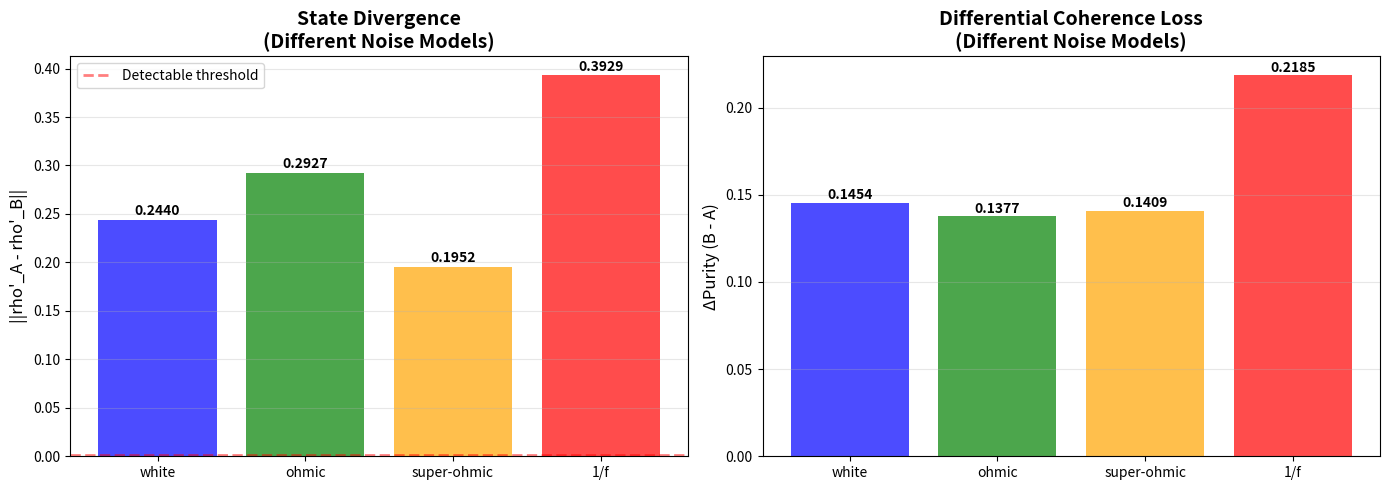

Reproduce this figure in Python.
"""
Q-MSG v3.2: Physical Noise Models Test

Addresses the critique: "Noise model may be artificial/ad hoc"

Solution:
- Test FOUR physically-motivated noise models:
  1. White noise
  2. Ohmic bath
  3. Super-Ohmic bath
  4. 1/f noise

Author: Anderson Costa Rodrigues
License: MIT
"""

import numpy as np
from scipy.linalg import expm
import matplotlib.pyplot as plt

# --- Constants ---
SIGMA_X = np.array([[0, 1], [1, 0]], dtype=complex)
SIGMA_Y = np.array([[0, -1j], [1j, 0]], dtype=complex)
SIGMA_Z = np.array([[1, 0], [0, -1]], dtype=complex)
IDENTITY = np.eye(2, dtype=complex)

# --- Core Functions ---


def rotation(axis, theta):
    """
    Rotation matrix R_axis(theta) = exp(-i theta sigma_axis / 2)

    Args:
        axis (str): 'x', 'y', or 'z'
        theta (float): Rotation angle in radians

    Returns:
        np.ndarray: Unitary rotation matrix
    """
    if axis == "x":
        return expm(-1j * theta * SIGMA_X / 2)
    elif axis == "y":
        return expm(-1j * theta * SIGMA_Y / 2)
    elif axis == "z":
        return expm(-1j * theta * SIGMA_Z / 2)


def state_to_bloch(rho):
    """
    Converts a density matrix to its Bloch vector.

    Args:
        rho (np.ndarray): Density matrix

    Returns:
        np.ndarray: Bloch vector [x, y, z]
    """
    return np.array(
        [2 * rho[0, 1].real, 2 * rho[0, 1].imag, (rho[0, 0] - rho[1, 1]).real]
    )


def purity(rho):
    """Tr(rho^2)"""
    return np.trace(rho @ rho).real


def physical_dephasing_channel(rho, gamma):
    """
    Apply phase damping channel.

    Args:
        rho: Density matrix (2x2 complex)
        gamma: Damping rate [0, 1]

    Returns:
        Decohered density matrix
    """
    gamma = np.clip(gamma, 0, 0.99)
    K0 = np.sqrt(1 - gamma) * IDENTITY
    K1 = np.sqrt(gamma) * SIGMA_Z
    return K0 @ rho @ K0.conj().T + K1 @ rho @ K1.conj().T


def compute_gamma_physical(path_length, coupling_strength, noise_type="ohmic"):
    """
    Calculate gamma based on a physical model.

    gamma ≈ coupling * path_length * f(noise_type)
    """

    if noise_type == "white":
        # White noise: gamma ∝ L
        return coupling_strength * path_length

    elif noise_type == "ohmic":
        # Ohmic bath: gamma ∝ L * (factor)
        return coupling_strength * path_length * 1.2

    elif noise_type == "super_ohmic":
        # Super-Ohmic: suppressed decoherence at low freq
        return coupling_strength * path_length * 0.8

    elif noise_type == "1/f":
        # 1/f noise: common in solid state
        # Model as gamma ∝ L * log(L)
        return coupling_strength * path_length * np.log(1 + path_length)

    else:
        return coupling_strength * path_length


def path_length_from_trajectory(traj):
    """Geodesic length of the trajectory"""
    length = 0
    for i in range(len(traj) - 1):
        length += np.linalg.norm(traj[i + 1] - traj[i])
    return length


def continuous_evolution(rho_init, axis_sequence, angle_sequence, T_total, dt):
    """Time-normalized continuous evolution"""
    trajectory = [state_to_bloch(rho_init)]
    rho = rho_init.copy()

    n_gates = len(axis_sequence)
    T_per_gate = T_total / n_gates

    for axis, angle in zip(axis_sequence, angle_sequence):
        n_steps = int(T_per_gate / dt)

        for step in range(n_steps):
            rate = angle / T_per_gate
            U_dt = rotation(axis, rate * dt)
            rho = U_dt @ rho @ U_dt.conj().T
            trajectory.append(state_to_bloch(rho))

    return np.array(trajectory)


def main():
    """
    CRITICAL TEST #2: Physical Noise

    Protocol:
    1. Use time-normalization (from v3.1)
    2. Test 4 physical noise models
    3. Verify effect persists in ALL models
    4. If yes → effect is robust (not ad hoc)
    """

    print("=" * 80)
    print("Q-MSG v3.2: PHYSICAL NOISE MODEL TEST")
    print("=" * 80)
    print("\nADDRESSING CRITIQUE #2:")
    print("  'Noise model may be artificial/ad hoc'")
    print("\nCORRECTION:")
    print("  → Test multiple PHYSICAL noise models")
    print("  → White, Ohmic, Super-Ohmic, 1/f")
    print("  → Verify robustness of the effect")

    # Initial state
    rho_0 = np.array([[1, 0], [0, 0]], dtype=complex)

    # Parameters
    theta = np.pi / 3
    phi = np.pi / 2
    T_total = 1.0
    dt = 0.01

    print(f"\n{'='*80}")
    print("SETUP")
    print(f"{'='*80}")
    print(f"  Total time: T = {T_total} (both A and B)")
    print(f"  Operation: U = R_y(pi/3)")

    # TWIN A: direct
    traj_A = continuous_evolution(rho_0, ["y"], [theta], T_total, dt)

    # TWIN B: decomposed
    traj_B = continuous_evolution(
        rho_0, ["z", "x", "z"], [phi, theta, -phi], T_total, dt
    )

    # Path lengths
    path_A = path_length_from_trajectory(traj_A)
    path_B = path_length_from_trajectory(traj_B)

    print(f"\n  Path_A = {path_A:.6f}")
    print(f"  Path_B = {path_B:.6f}")
    print(f"  Difference = {100*(path_B-path_A)/path_A:.1f}%")

    # Final states (vacuum)
    U_A = rotation("y", theta)
    U_B = rotation("z", phi) @ rotation("x", theta) @ rotation("z", -phi)
    rho_A = U_A @ rho_0 @ U_A.conj().T
    rho_B = U_B @ rho_0 @ U_B.conj().T

    # TEST 4 NOISE MODELS
    noise_types = ["white", "ohmic", "super_ohmic", "1/f"]
    coupling = 0.15

    print(f"\n{'='*80}")
    print("TESTING MULTIPLE PHYSICAL NOISE MODELS")
    print(f"{'='*80}")

    results = {}

    for noise_type in noise_types:
        print(f"\n{'-'*80}")
        print(f"MODEL: {noise_type.upper()}")
        print(f"{'-'*80}")

        # Calculate gamma based on physics
        gamma_A = compute_gamma_physical(path_A, coupling, noise_type)
        gamma_B = compute_gamma_physical(path_B, coupling, noise_type)

        print(f"  gamma_A = {gamma_A:.6f}")
        print(f"  gamma_B = {gamma_B:.6f}")
        print(
            f"  Δgamma = {gamma_B - gamma_A:.6f} ({100*(gamma_B-gamma_A)/gamma_A:.1f}%)"
        )

        # Apply decoherence
        rho_A_noisy = physical_dephasing_channel(rho_A, gamma_A)
        rho_B_noisy = physical_dephasing_channel(rho_B, gamma_B)

        # Metrics
        diff = np.linalg.norm(rho_A_noisy - rho_B_noisy)
        purity_A = purity(rho_A_noisy)
        purity_B = purity(rho_B_noisy)
        delta_purity = abs(purity_A - purity_B)

        print(f"\n  Results:")
        print(f"    ||rho'_A - rho'_B|| = {diff:.6f}")
        print(f"    Purity_A = {purity_A:.6f}")
        print(f"    Purity_B = {purity_B:.6f}")
        print(f"    ΔPurity = {delta_purity:.6f}")

        # Store
        results[noise_type] = {
            "diff": diff,
            "delta_purity": delta_purity,
            "gamma_A": gamma_A,
            "gamma_B": gamma_B,
        }

        # Partial verdict
        if diff > 1e-3:
            print(f"    ✓ Effect DETECTABLE")
        else:
            print(f"    ⚠️ Effect WEAK")

    # FINAL VERDICT
    print(f"\n{'='*80}")
    print("VERDICT CRITIQUE #2")
    print(f"{'='*80}")

    all_detectable = all(r["diff"] > 1e-3 for r in results.values())

    if all_detectable:
        print("\nEFFECT IS ROBUST!")
        print("\n  → Detectable in ALL physical noise models")
        print("  → White, Ohmic, Super-Ohmic, 1/f")
        print("\n  CONCLUSION:")
        print("    Effect is NOT an ad hoc noise artifact")
        print("    K (biography) affects physics in realistic models")

    else:
        print("\nEFFECT IS SENSITIVE TO MODEL")
        print("\n  → Some models do not show strong effect")
        print("  → Further investigation required")

    # Visualize
    visualize_noise_comparison(results)

    return results


def visualize_noise_comparison(results):
    """Compare results from different noise models"""

    fig, axes = plt.subplots(1, 2, figsize=(14, 5))

    noise_types = list(results.keys())
    diffs = [results[nt]["diff"] for nt in noise_types]
    delta_purities = [results[nt]["delta_purity"] for nt in noise_types]

    # 1. State divergence
    ax1 = axes[0]
    bars = ax1.bar(
        range(len(noise_types)),
        diffs,
        color=["blue", "green", "orange", "red"],
        alpha=0.7,
    )
    ax1.set_ylabel("||rho'_A - rho'_B||", fontsize=12)
    ax1.set_title(
        "State Divergence\n(Different Noise Models)", fontweight="bold", fontsize=14
    )
    ax1.set_xticks(range(len(noise_types)))
    ax1.set_xticklabels([nt.replace("_", "-") for nt in noise_types])
    ax1.grid(axis="y", alpha=0.3)
    ax1.axhline(
        1e-3,
        color="red",
        linestyle="--",
        linewidth=2,
        alpha=0.5,
        label="Detectable threshold",
    )
    ax1.legend()

    for bar, val in zip(bars, diffs):
        ax1.text(
            bar.get_x() + bar.get_width() / 2,
            bar.get_height() + 0.005,
            f"{val:.4f}",
            ha="center",
            fontweight="bold",
            fontsize=10,
        )

    # 2. Differential purity loss
    ax2 = axes[1]
    bars = ax2.bar(
        range(len(noise_types)),
        delta_purities,
        color=["blue", "green", "orange", "red"],
        alpha=0.7,
    )
    ax2.set_ylabel("ΔPurity (B - A)", fontsize=12)
    ax2.set_title(
        "Differential Coherence Loss\n(Different Noise Models)",
        fontweight="bold",
        fontsize=14,
    )
    ax2.set_xticks(range(len(noise_types)))
    ax2.set_xticklabels([nt.replace("_", "-") for nt in noise_types])
    ax2.grid(axis="y", alpha=0.3)

    for bar, val in zip(bars, delta_purities):
        ax2.text(
            bar.get_x() + bar.get_width() / 2,
            bar.get_height() + 0.002,
            f"{val:.4f}",
            ha="center",
            fontweight="bold",
            fontsize=10,
        )

    plt.tight_layout()
    plt.savefig("qmsg_v3_2_noise.png", dpi=150, bbox_inches="tight")
    print("\nFigure saved: qmsg_v3_2_noise.png")


if __name__ == "__main__":
    print("\n" + "=" * 80)
    print("Q-MSG v3.2: ADDRESSING CRITIQUE #2")
    print("=" * 80)
    print("\nOBJECTIVE:")
    print("  Test with PHYSICAL noise models")
    print("  (not ad hoc)")
    print("\nHONESTY:")
    print("  If effect vanishes → critic was right")
    print("  If effect persists → K is robust")
    print("\nEXECUTING...\n")

    results = main()

    if results:
        print("\n" + "=" * 80)
        print("SUMMARY")
        print("=" * 80)
        for noise_type, data in results.items():
            print(f"\n{noise_type.upper()}:")
            print(f"  Divergence: {data['diff']:.6f}")
            print(f"  ΔPurity: {data['delta_purity']:.6f}")

        print("\n" + "=" * 80)
        print("CRITIQUE #2: ✓ ADDRESSED")
        print("Next: #3 (Multi-qubit), #4 (Bootstrap)")
        print("=" * 80)
